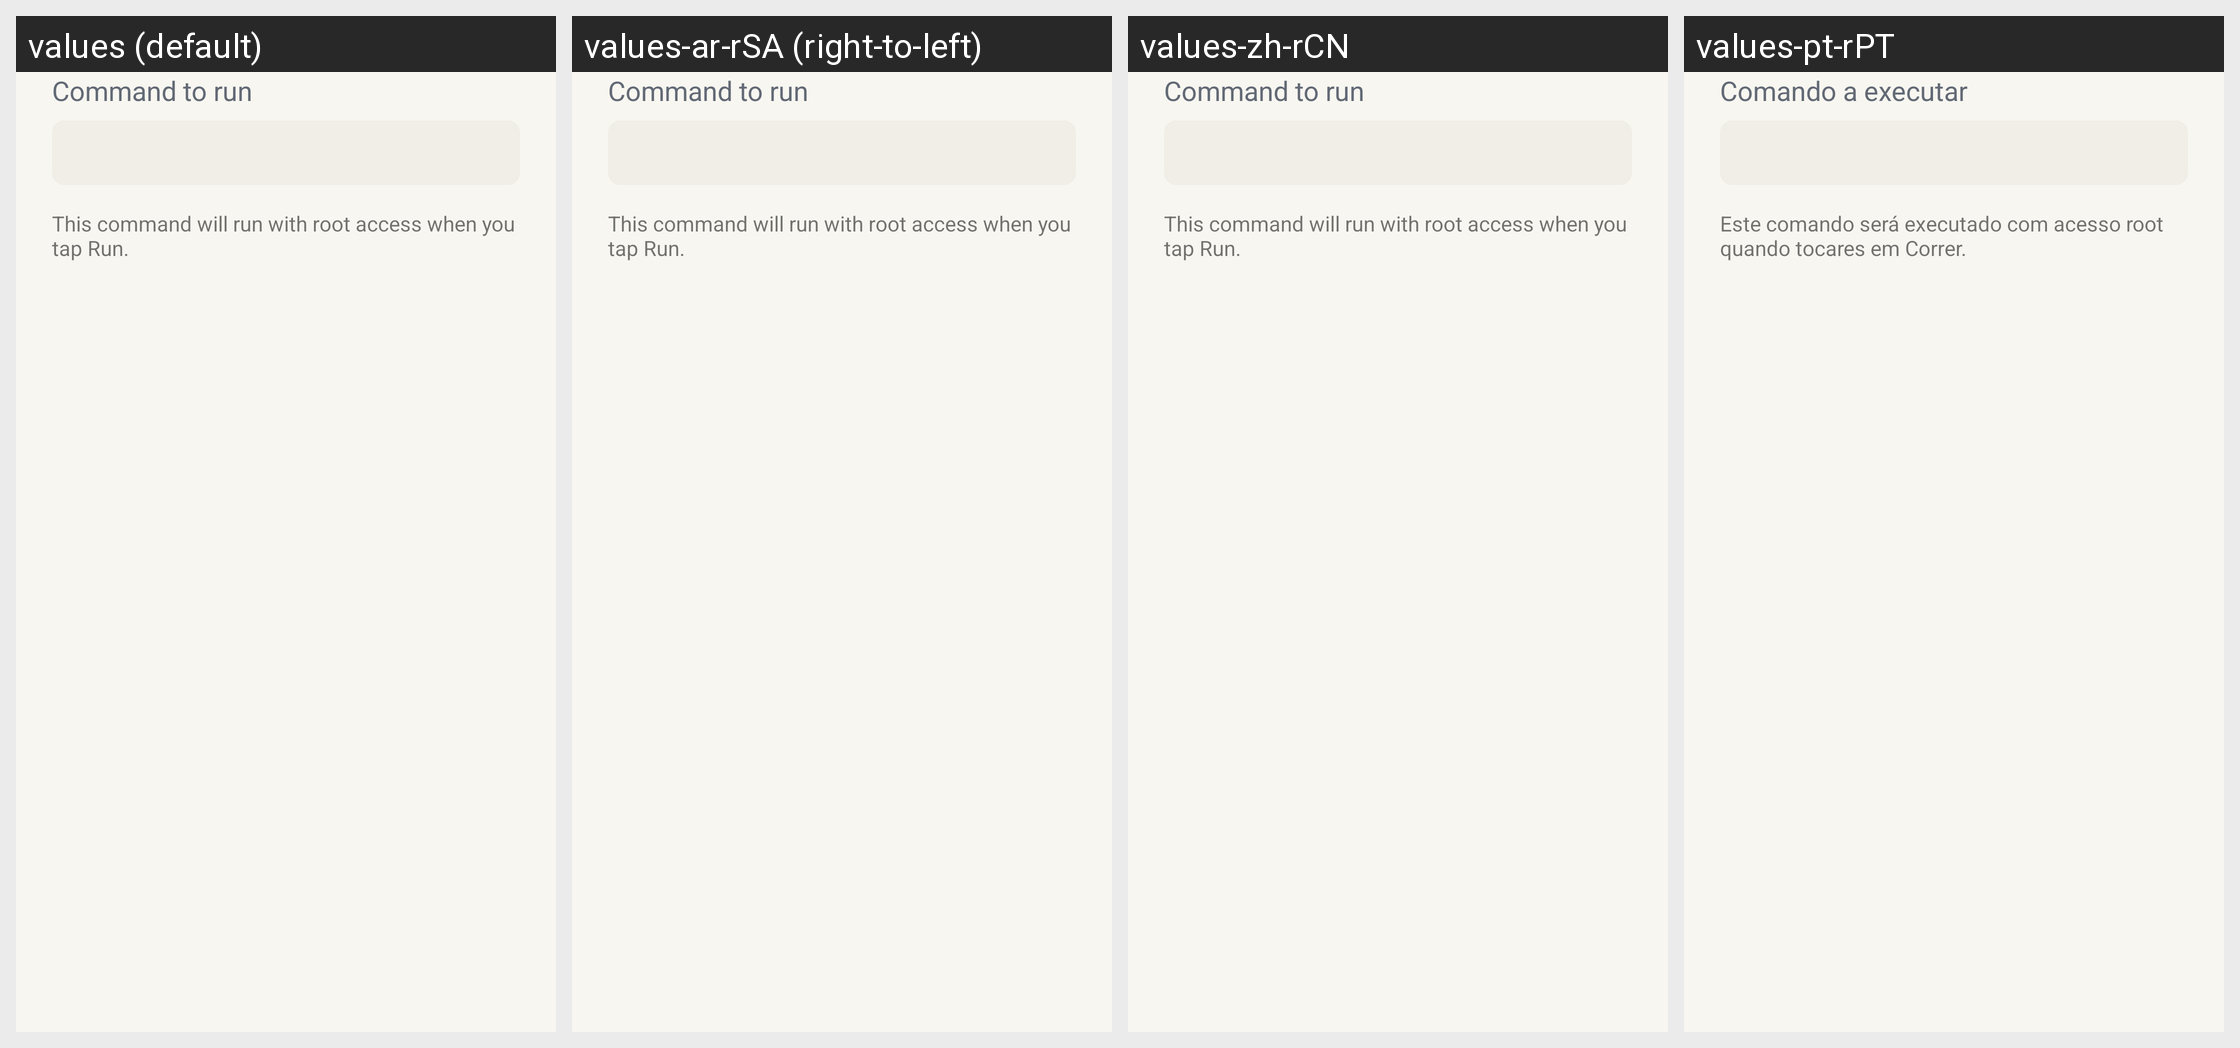

Locale-by-locale string values for the Android screen shown in this grid:
Android screen res/layout/md_run_script.xml rendered under 4 locales, left to right: values (default), values-ar-rSA (right-to-left), values-zh-rCN, values-pt-rPT. Device: Nexus 5 (rendered at 1080×1920; each locale shown at half size, 540×960, under a caption strip naming it); theme AccaTheme.DayNight.
Other locales in the repository, not shown: values-cs-rCZ, values-de-rDE, values-el-rGR, values-es-rES, values-fr-rFR, values-hu-rHU, values-in-rID, values-it-rIT, values-ja-rJP, values-ko-rKR, values-nl-rNL, values-pl-rPL, values-pt-rBR, values-si-rLK, values-tr-rTR, values-uk-rUA, values-vi-rVN, values-zh-rTW.
Strings drawn on this screen, with the default value and each locale's value (text and hints the layout hard-codes, and strings that could not be matched under every locale, appear in the picture but are not listed):

script_command_label
  values: Command to run
  values-ar-rSA: Command to run  [not translated; the default value is used]
  values-zh-rCN: Command to run  [not translated; the default value is used]
  values-pt-rPT: Comando a executar

script_run_preview
  values: This command will run with root access when you tap Run.
  values-ar-rSA: This command will run with root access when you tap Run.  [not translated; the default value is used]
  values-zh-rCN: This command will run with root access when you tap Run.  [not translated; the default value is used]
  values-pt-rPT: Este comando será executado com acesso root quando tocares em Correr.
